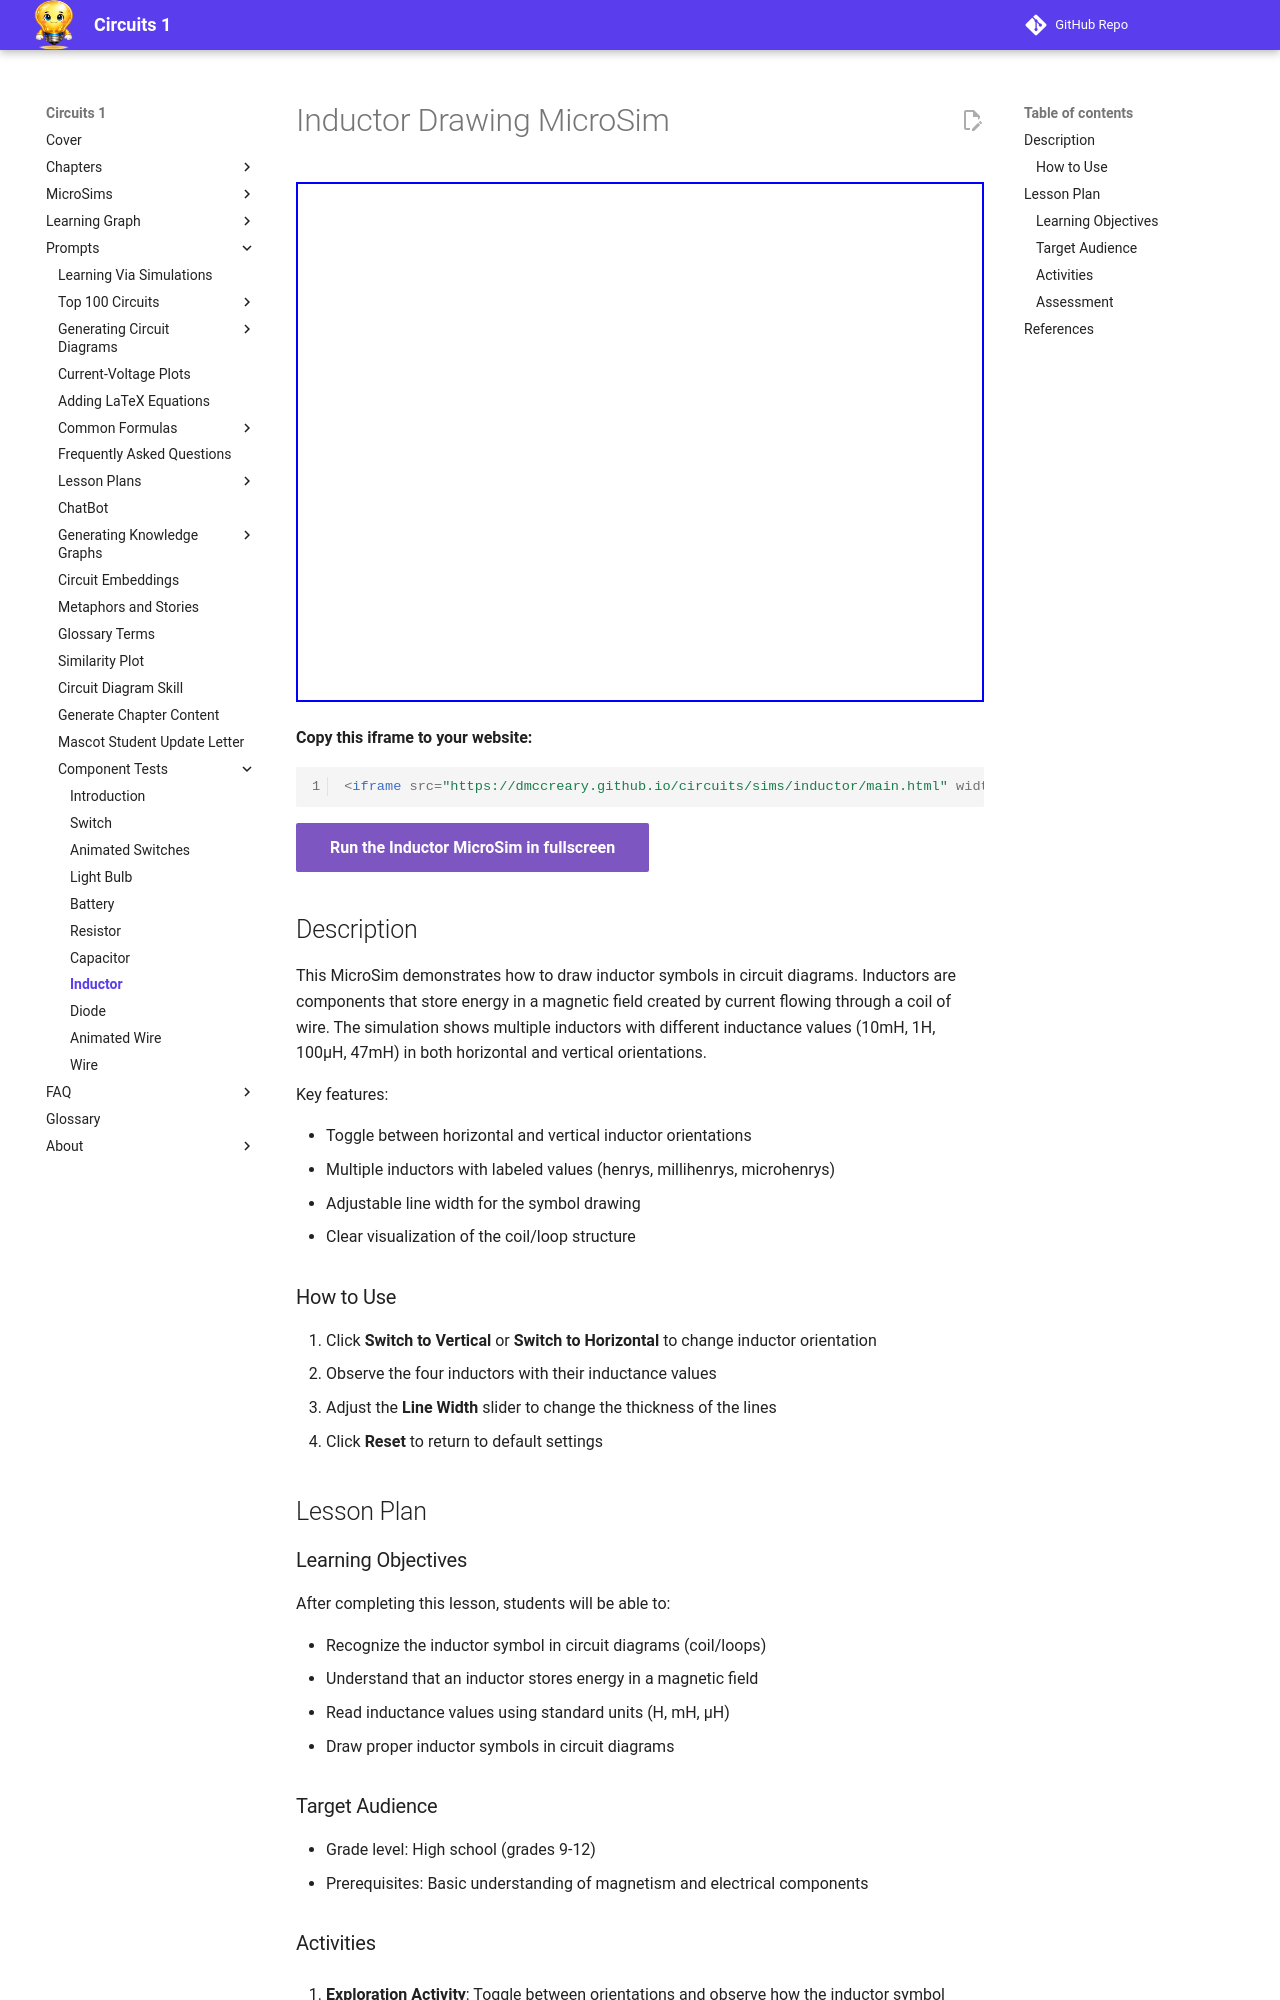

repository: dmccreary/circuits · page: sims/inductor/index.html · generator: mkdocs

---
title: Inductor Drawing MicroSim
description: Interactive simulation showing inductor symbols with different values in horizontal and vertical orientations.
quality_score: 85
image: /sims/inductor/inductor.png
og:image: /sims/inductor/inductor.png
---

# Inductor Drawing MicroSim

<iframe src="main.html" width="100%" height="520px" scrolling="no"></iframe>

**Copy this iframe to your website:**

```html
<iframe src="https://dmccreary.github.io/circuits/sims/inductor/main.html" width="100%" height="520px" scrolling="no"></iframe>
```

[Run the Inductor MicroSim in fullscreen](main.html){ .md-button .md-button--primary }

## Description

This MicroSim demonstrates how to draw inductor symbols in circuit diagrams. Inductors are components that store energy in a magnetic field created by current flowing through a coil of wire. The simulation shows multiple inductors with different inductance values (10mH, 1H, 100μH, 47mH) in both horizontal and vertical orientations.

Key features:

- Toggle between horizontal and vertical inductor orientations
- Multiple inductors with labeled values (henrys, millihenrys, microhenrys)
- Adjustable line width for the symbol drawing
- Clear visualization of the coil/loop structure

### How to Use

1. Click **Switch to Vertical** or **Switch to Horizontal** to change inductor orientation
2. Observe the four inductors with their inductance values
3. Adjust the **Line Width** slider to change the thickness of the lines
4. Click **Reset** to return to default settings

## Lesson Plan

### Learning Objectives

After completing this lesson, students will be able to:

- Recognize the inductor symbol in circuit diagrams (coil/loops)
- Understand that an inductor stores energy in a magnetic field
- Read inductance values using standard units (H, mH, μH)
- Draw proper inductor symbols in circuit diagrams

### Target Audience

- Grade level: High school (grades 9-12)
- Prerequisites: Basic understanding of magnetism and electrical components
